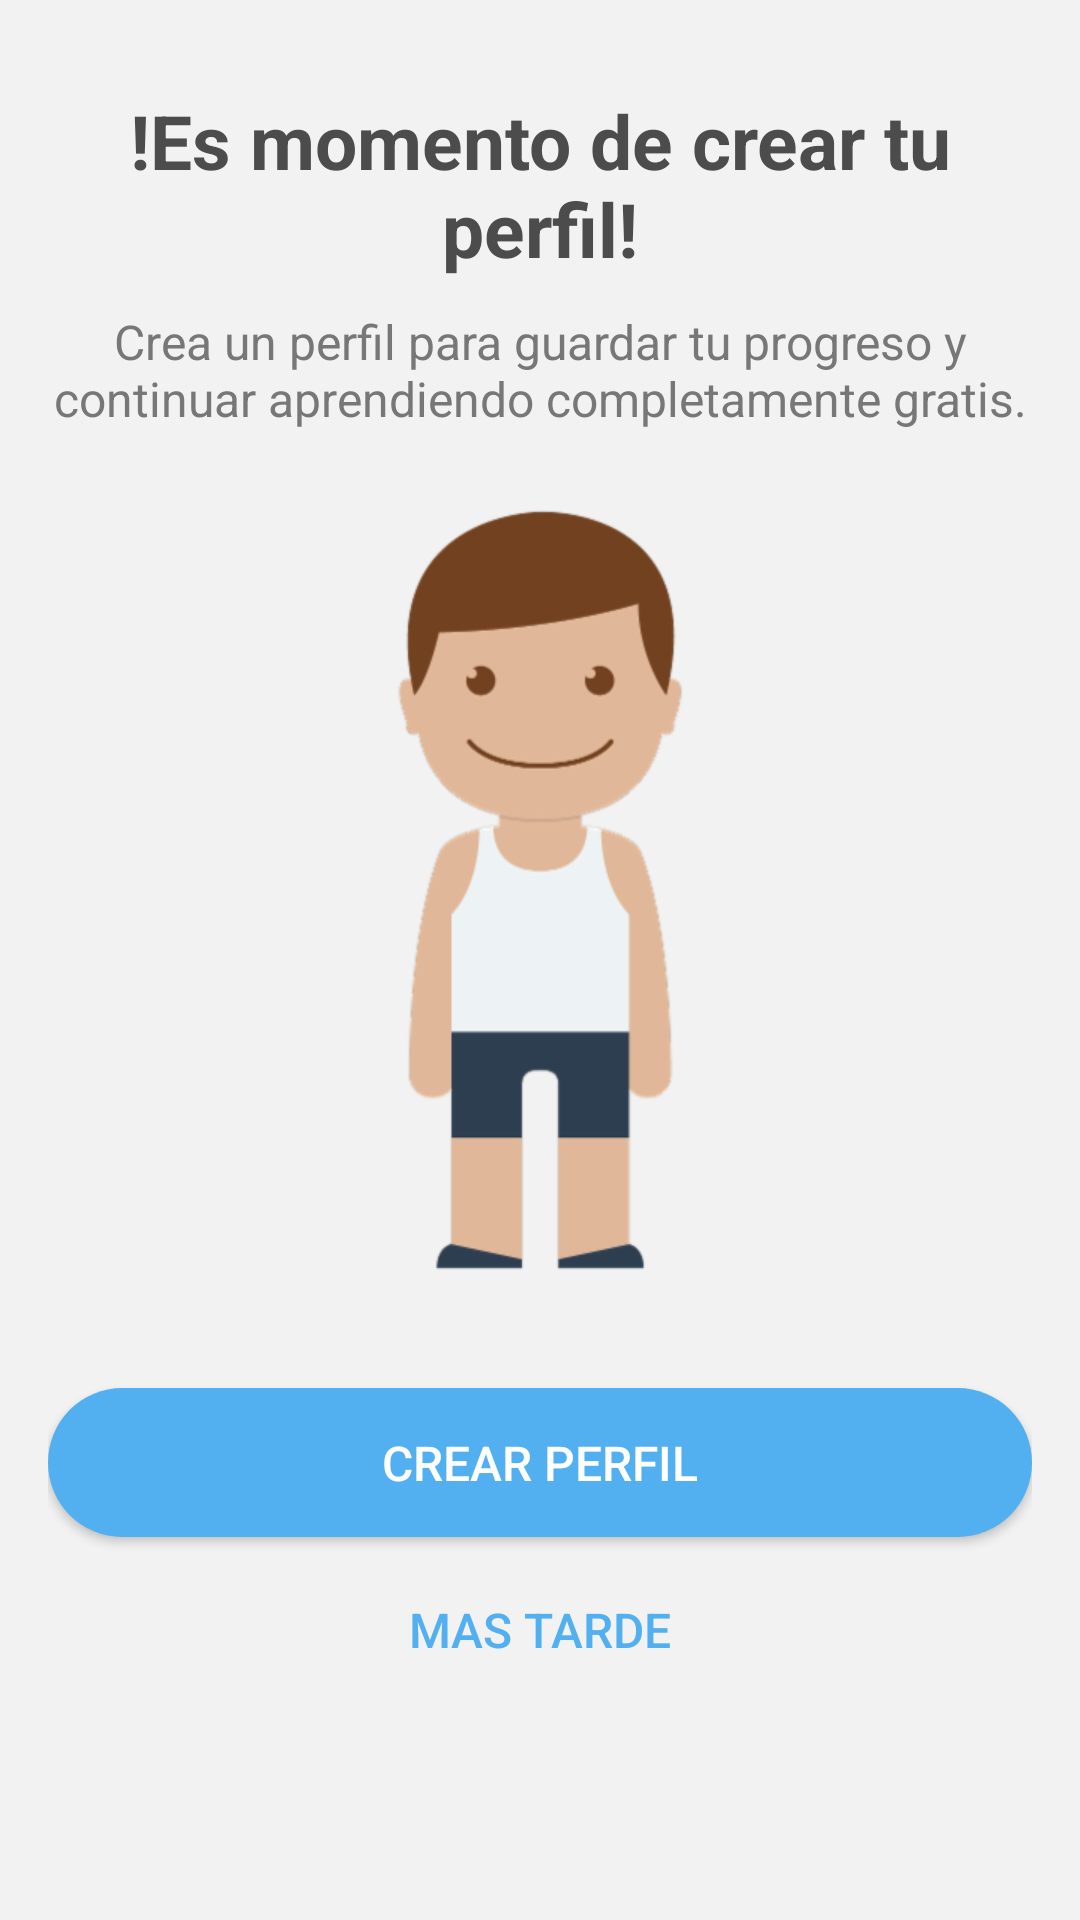

This screen was rendered from an Android layout file. Write that file and the resources it references.
<!-- AndroidManifest.xml: activity theme AppTheme.NoActionBar -->
<!-- res/layout/activity_request_profile_info.xml -->
<?xml version="1.0" encoding="utf-8"?>
<ScrollView xmlns:android="http://schemas.android.com/apk/res/android"
    android:layout_width="match_parent"
    android:layout_height="match_parent"
    android:background="@color/grayMedium">

    <LinearLayout xmlns:android="http://schemas.android.com/apk/res/android"
        xmlns:tools="http://schemas.android.com/tools"
        android:layout_width="match_parent"
        android:layout_height="match_parent"
        android:orientation="vertical"
        android:paddingLeft="16dp"
        android:paddingRight="16dp"
        android:paddingTop="30dp"
        android:scrollbars="vertical"
        tools:context="com.example.macintosh.myduolingo.RequestProfileInfoActivity">

        <TextView
            android:layout_width="match_parent"
            android:layout_height="wrap_content"
            android:text="@string/title_request_profile_info"
            android:textStyle="bold"
            android:textAlignment="center"
            android:textColor="@color/licoriceStrong"
            android:textSize="25sp" />

        <TextView
            android:layout_width="match_parent"
            android:layout_height="wrap_content"
            android:paddingVertical="10dp"
            android:text="@string/description_request_profile_info"
            android:textAlignment="center"
            android:textColor="@color/licoriceMedium"
            android:textSize="16sp" />

        <ImageView
            android:layout_width="wrap_content"
            android:layout_height="wrap_content"
            android:layout_gravity="center_horizontal"
            android:adjustViewBounds="true"
            android:scaleType="fitCenter"
            android:src="@drawable/little_boy_white"
            android:layout_marginVertical="15dp"/>

        <Button
            android:id="@+id/btn_create_profile"
            android:layout_width="match_parent"
            android:layout_height="wrap_content"
            android:layout_marginBottom="6dp"
            android:layout_marginTop="24dp"
            android:background="@drawable/shape_principal_button"
            android:paddingVertical="14dp"
            android:text="@string/btn_1_bottom_request_profile_info"
            android:textAllCaps="true"
            android:textColor="@color/creme"
            android:textSize="16sp" />

        <Button
            android:id="@+id/btn_later"
            android:layout_width="match_parent"
            android:layout_height="wrap_content"
            android:background="@drawable/shape_btn_full_transparent"
            android:paddingVertical="14dp"
            android:text="@string/btn_2_bottom_request_profile_info"
            android:textAllCaps="true"
            android:textColor="@color/blueberryClear"
            android:textSize="16sp" />
    </LinearLayout>
</ScrollView>
<!-- resources referenced by this layout -->
<resources>
  <color name="blueberryClear">#52aff0</color>
  <color name="creme">#FFFFFF</color>
  <color name="grayMedium">#F2F2F2</color>
  <color name="licoriceMedium">#777777</color>
  <color name="licoriceStrong">#4C4C4C</color>
  <!-- drawable little_boy_white: png bitmap (drawable-hdpi, 17607 bytes) -->
  <!-- drawable shape_btn_full_transparent (drawable) -->
  <?xml version="1.0" encoding="utf-8"?>
  <shape xmlns:android="http://schemas.android.com/apk/res/android"
      android:shape="rectangle"
      android:state_pressed="true">
      <stroke android:width="0dp"></stroke>
  </shape>
  <!-- drawable shape_principal_button (drawable) -->
  <?xml version="1.0" encoding="utf-8"?>
  <shape xmlns:android="http://schemas.android.com/apk/res/android"
      android:shape="rectangle"
      android:state_pressed="true">
  
      <solid android:color="@color/blueberryClear"></solid>
      <corners android:radius="500dp" ></corners>
  
  </shape>
  <string name="btn_1_bottom_request_profile_info">Crear perfil</string>
  <string name="btn_2_bottom_request_profile_info">Mas tarde</string>
  <string name="description_request_profile_info">Crea un perfil para guardar tu progreso y continuar aprendiendo completamente gratis.</string>
  <string name="title_request_profile_info">!Es momento de crear tu perfil!</string>
  <style name="AppTheme.NoActionBar">
          <item name="windowActionBar">false</item>
          <item name="windowNoTitle">true</item>
      </style>
</resources>
